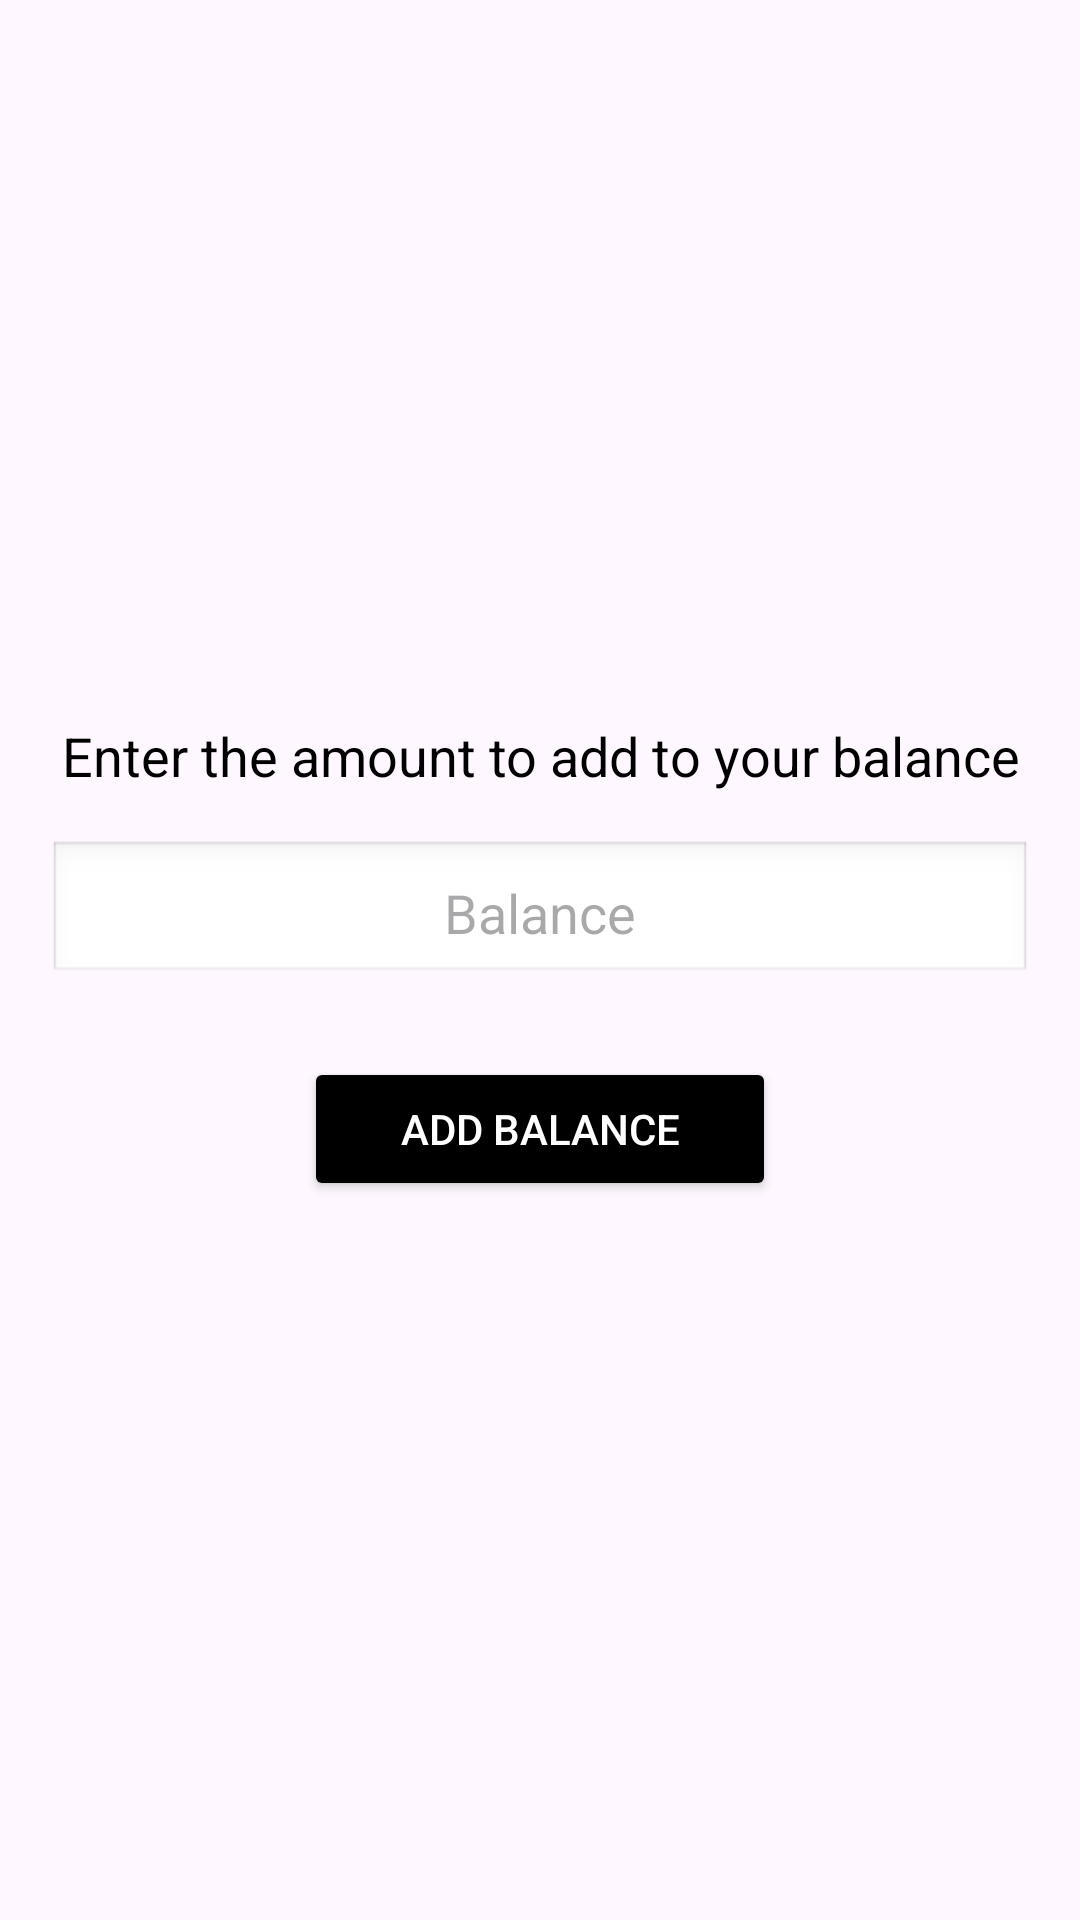

Here is an Android app screen rendered from its layout file. Give the layout XML and the strings, colors and styles it references.
<!-- AndroidManifest.xml: application theme Theme.ClothingStore -->
<!-- res/layout/activity_add_balance.xml -->
<?xml version="1.0" encoding="utf-8"?>
<LinearLayout
		xmlns:android="http://schemas.android.com/apk/res/android"
		android:layout_width="match_parent"
		android:layout_height="match_parent"
		android:orientation="vertical"
		android:padding="16dp"
		android:gravity="center">
	
	
	<TextView
			android:id="@+id/addBalanceTextView"
			android:layout_width="wrap_content"
			android:layout_height="wrap_content"
			android:text="Enter the amount to add to your balance"
			android:textSize="18sp"
			android:textColor="@android:color/black"
			android:gravity="center"
			android:layout_marginBottom="16dp"/>
	
	
	<EditText
			android:id="@+id/addBalanceEdiText"
			android:layout_width="match_parent"
			android:layout_height="wrap_content"
			android:hint="Balance"
			android:inputType="numberDecimal"
			android:gravity="center"
			android:padding="12dp"
			android:background="@android:drawable/edit_text"
			android:layout_marginBottom="24dp"/>
	
	
	<Button
			android:id="@+id/addBalanceConfirmationButton"
			android:layout_width="wrap_content"
			android:layout_height="wrap_content"
			android:text="Add Balance"
			android:paddingStart="32dp"
			android:paddingEnd="32dp"
			android:paddingTop="12dp"
			android:paddingBottom="12dp"
			android:backgroundTint="#000000"
			android:textColor="@android:color/white"/>

</LinearLayout>
<!-- resources referenced by this layout -->
<resources>
  <style name="Theme.ClothingStore" parent="Base.Theme.ClothingStore" />
  <style name="Base.Theme.ClothingStore" parent="Theme.Material3.DayNight">
  		
  		
  	</style>
</resources>
